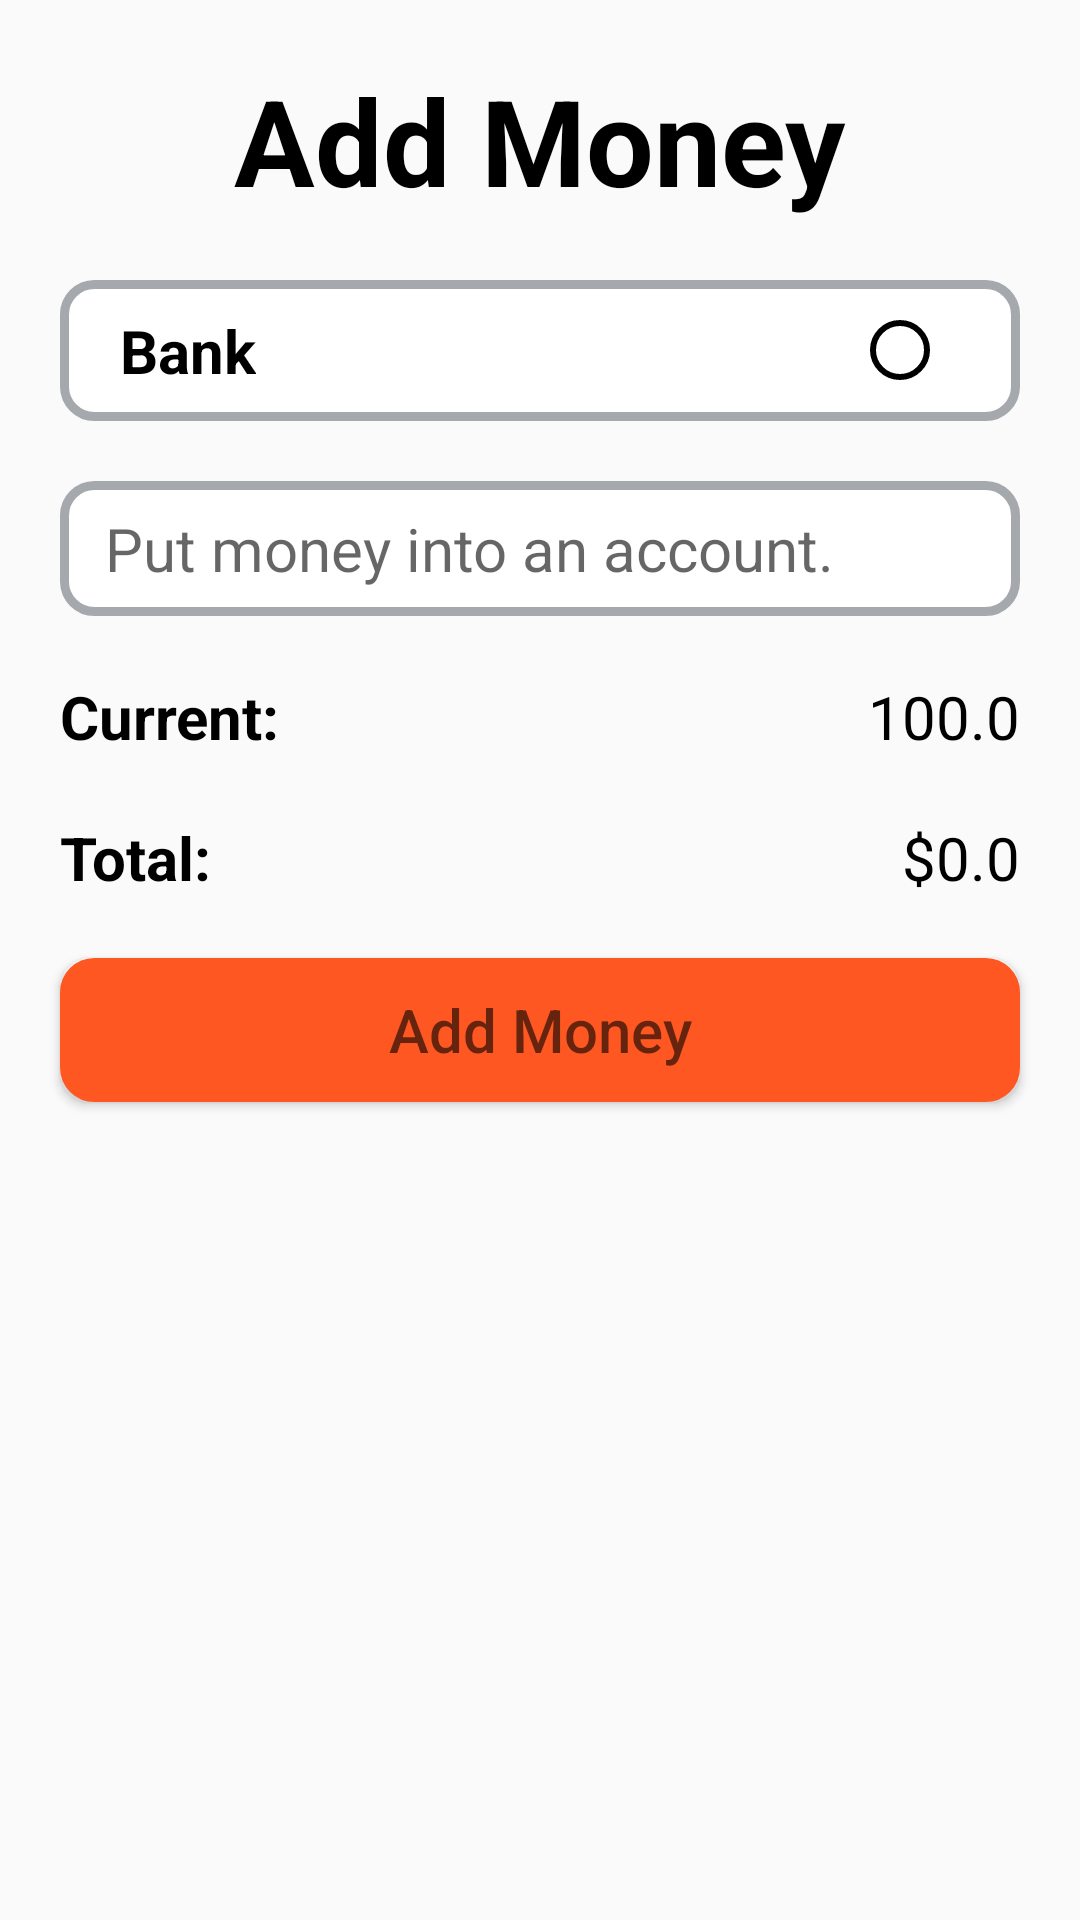

Android layout source for this screen:
<!-- AndroidManifest.xml: application theme defautScreen -->
<!-- res/layout/activity_add_money.xml -->
<?xml version="1.0" encoding="utf-8"?>
<LinearLayout xmlns:android="http://schemas.android.com/apk/res/android"
    xmlns:app="http://schemas.android.com/apk/res-auto"
    xmlns:tools="http://schemas.android.com/tools"
    android:layout_width="match_parent"
    android:layout_height="match_parent"
    android:orientation="vertical"
    tools:context=".feature.addmoney.AddMoneyActivity">
    <TextView
        android:layout_width="wrap_content"
        android:layout_height="wrap_content"
        android:text="Add Money"
        android:textSize="40sp"
        android:textStyle="bold"
        android:layout_marginTop="20dp"
        android:textColor="@color/black"
        android:layout_gravity="center"/>
    <RelativeLayout
        android:id="@+id/btn_pickBank"
        android:layout_width="match_parent"
        android:layout_height="wrap_content"
        android:layout_below="@+id/price"
        android:layout_marginVertical="20dp"

        android:layout_marginHorizontal="20dp"
        android:background="@drawable/bg_button_stroke_black20">

        <TextView
            android:id="@+id/nameBankC"
            android:layout_width="wrap_content"
            android:layout_height="wrap_content"
            android:layout_marginStart="10dp"
            android:padding="10dp"
            android:text="Bank"
            android:textColor="@color/black"
            android:textSize="20sp"
            android:textStyle="bold" />

        <ImageView
            android:id="@+id/imgBankC"
            android:layout_width="20dp"
            android:layout_height="20dp"
            android:layout_alignParentEnd="true"
            android:layout_centerVertical="true"
            android:layout_marginEnd="30dp"
            android:background="@drawable/bg_circle" />

    </RelativeLayout>

    <EditText
        android:layout_width="match_parent"
        android:layout_height="45dp"
        android:id="@+id/enterM"
        android:background="@drawable/bg_button_stroke_black20"
        android:hint=" Put money into an account."
        android:inputType="number"
        android:textSize="20sp"
        android:paddingHorizontal="10dp"
        android:gravity="center_vertical"
        android:layout_marginHorizontal="20dp"/>
    <RelativeLayout
        android:layout_width="match_parent"
        android:layout_height="wrap_content"
        android:layout_marginVertical="20dp"

        android:layout_marginHorizontal="20dp">

        <TextView
            android:layout_width="match_parent"
            android:layout_height="wrap_content"
            android:text="Current:"
            android:textColor="@color/black"
            android:textSize="20sp"
            android:textStyle="bold" />

        <TextView
            android:id="@+id/money_current"
            android:layout_width="wrap_content"
            android:layout_height="wrap_content"
            android:layout_alignParentEnd="true"
            android:text="100.0"
            android:textColor="@color/black"
            android:textSize="20sp" />



    </RelativeLayout>

    <RelativeLayout
        android:layout_width="match_parent"
        android:layout_height="wrap_content"

        android:layout_marginHorizontal="20dp">

        <TextView
            android:layout_width="match_parent"
            android:layout_height="wrap_content"
            android:text="Total:"
            android:textColor="@color/black"
            android:textSize="20sp"
            android:textStyle="bold" />

        <TextView
            android:id="@+id/totalM"
            android:layout_width="wrap_content"
            android:layout_height="wrap_content"
            android:layout_alignParentEnd="true"
            android:text="$0.0"
            android:textColor="@color/black"
            android:textSize="20sp" />



    </RelativeLayout>
    <Button
        android:id="@+id/btn_addMoney"
        android:layout_width="match_parent"
        android:layout_height="wrap_content"
        android:backgroundTint="#FF5722"
        android:layout_marginHorizontal="20dp"
        android:layout_marginVertical="20dp"

        android:hint="Add Money"
        android:textSize="20sp"
        android:background="@drawable/bg_button_stroke_black20"
        android:textColor="@color/white" />






</LinearLayout>
<!-- resources referenced by this layout -->
<resources>
  <color name="black">#FF000000</color>
  <color name="white">#FFFFFFFF</color>
  <!-- drawable bg_button_stroke_black20 (drawable) -->
  <?xml version="1.0" encoding="utf-8"?>
  <selector xmlns:android="http://schemas.android.com/apk/res/android">
  <item>
      <shape android:shape="rectangle">
          <corners android:radius="10dp"/>
          <stroke android:color="@color/grey"
              android:width="3dp"/>
          <solid android:color="@color/white"/>
      </shape>
  </item>
  </selector>
  <!-- drawable bg_circle (drawable) -->
  <?xml version="1.0" encoding="utf-8"?>
  <selector xmlns:android="http://schemas.android.com/apk/res/android">
  <item>
      <shape android:shape="oval">
          <size android:width="50dp"
              android:height="50dp"
              />
          <solid android:color="@color/white"/>
          <stroke android:color="@color/black"
              android:width="2dp"/>
  
      </shape>
  </item>
  </selector>
  <style name="defautScreen" parent="Theme.AppCompat.DayNight.NoActionBar">
          <item name="android:statusBarColor">@color/white</item>
      </style>
  <color name="grey">#a5a8ad</color>
</resources>
